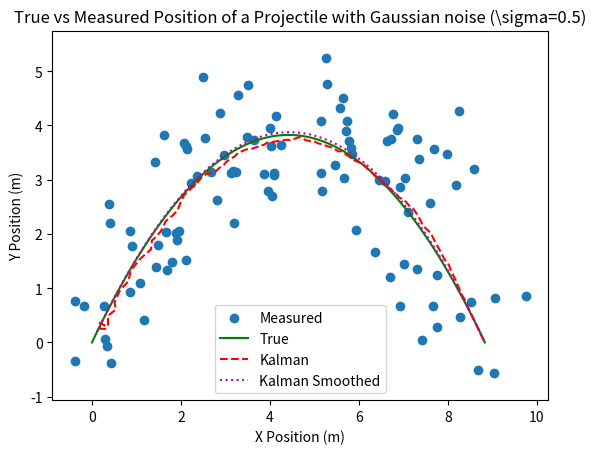

Recreate this plot in Python.
import numpy as np
import scipy.constants
from numpy.linalg.linalg import transpose as T
from numpy.linalg.linalg import inv as I
from matplotlib import pyplot as plt

# [redacted]

class LinearKalmanFilter:

    def __init__ (self, A, B, P0, Q, R, H, x0, z0):
        # all matricies and arrays are numpy ndarrays

        # convention: current state is k-1 i.e. last full prediction

        self._A = A # state transition matrix, relates previous state to current state (nxn)
        self._B = B # control matrix, relates control vector to state vector (if u is px1 then B is nxp)
        self._Q = Q # process error covariance (nxn)
        self._R = R # measurement error covariance (if z is mx1, then R is mxm)
        self._H = H # observation matrix relates state vector, x, to measurement vector z (if z mx1, then H is mxn)
        self._x_k, self._P_k = self._correct(x0, P0, z0)


    def get_current_state(self):
        return self._x_k

    # u_k_1 = control vector (
    def _predict(self, u_k):
        # project state ahead
        a_priori_x_k_1 = self._A @ self._x_k + self._B @ u_k

        # project error covariance ahead
        a_priori_P_k_1 = self._A @ self._P_k @ T(self._A) + self._Q

        return (a_priori_x_k_1, a_priori_P_k_1)

    def _correct(self, a_priori_x_k, a_priori_P_k, z_k):
        # compute kalman gain (nxm)
        gain = a_priori_P_k @ T(self._H) @ I((self._H @ a_priori_P_k @ T(self._H) + self._R))
        # print(gain)

        # update estimate with measurement z_k
        x_k = a_priori_x_k + gain @ (z_k - self._H @ a_priori_x_k)

        # update the error covariance
        P_k = (np.identity(a_priori_P_k.shape[0]) - gain @ self._H) @ a_priori_P_k

        return (x_k, P_k)

    def step(self, u_k_1, z_k):
        a_priori_x_k_1, a_priori_P_k_1 = self._predict(u_k_1)
        self._x_k, self._P_k = self._correct(a_priori_x_k_1, a_priori_P_k_1, z_k) # k++
        return (self._x_k, a_priori_x_k_1, self._P_k, a_priori_P_k_1)

    def _filter_offline(self, u, z):
        x_k_vals = np.zeros((z.shape[0] + 1, self._x_k.shape[0]))
        x_k_1_vals = np.zeros((z.shape[0], self._x_k.shape[0]))
        P_k_vals = np.zeros((z.shape[0] + 1, self._P_k.shape[0], self._P_k.shape[1]))
        P_k_1_vals = np.zeros((z.shape[0], self._P_k.shape[0], self._P_k.shape[1]))

        x_k_vals[0] = self._x_k
        P_k_vals[0] = self._P_k

        for i in range(1, z.shape[0] + 1):
            x_k_vals[i], x_k_1_vals[i - 1], P_k_vals[i], P_k_1_vals[i - 1] = self.step(u, z[i - 1])
        # print(x_k_vals)
        # print(x_k_vals)
        return (x_k_vals, x_k_1_vals, P_k_vals, P_k_1_vals)

    def smooth(self, u, z):
        x_k_vals, x_k_1_vals, P_k_vals, P_k_1_vals = self._filter_offline(u, z)

        smoothed_x_k = np.zeros((z.shape[0], self._x_k.shape[0]))
        smoothed_P_k = np.zeros((z.shape[0], self._P_k.shape[0], self._P_k.shape[1]))

        smoothed_x_k[-1] = x_k_vals[-1]
        smoothed_P_k[-1] = P_k_vals[-1]

        for k in range(z.shape[0] - 2, -1, -1):
            # on first pass k = K - 2 i.e. second to last value in array
            # L_K-2 = = P_K-2 @ A^T @ P_K+1[K-2] (prediciton of K-1 from K-2
            L_k = P_k_vals[k] @ T(self._A) @ I(P_k_1_vals[k])

            smoothed_x_k[k] = x_k_vals[k] + L_k @ (smoothed_x_k[k+1] - x_k_1_vals[k])

            smoothed_P_k[k] = P_k_vals[k] + L_k @ (smoothed_P_k[k+1] - P_k_1_vals[k]) @ T(L_k)

        return (x_k_vals, smoothed_x_k)








def main():


    theta = 60.0 # firing angle(degrees)
    v0 = 10.0 # initial speed (m/s)
    
    # x constraints
    x0 = 0
    v0x = v0 * np.cos(np.deg2rad(theta))
    a0x = 0

    # y constrains
    y0 = 0.0
    v0y = v0 * np.sin(np.deg2rad(theta))
    a0y = -scipy.constants.g


    n = 100 # number of data samples
    t0 = 0 # start time
    tf = (-v0y - np.sqrt(v0y ** 2 - 4 * a0y/2 * y0)) / a0y # end time
    t = np.linspace(t0, tf, n+1) # time  vector
    dt = t[1]-t[0]

    # ignore control vector for now
    x = x0 + t * v0x + 0.5 * a0x * t ** 2
    y = y0 + t * v0y + 0.5 * a0y * t ** 2
    vy = v0y + a0y * t

    # add noise
    sigma = 0.8
    y_noisy = y + np.random.normal(0, sigma, n + 1)
    x_noisy = x + np.random.normal(0, sigma, n + 1)
    vx_noisy = v0x + np.random.normal(0, sigma, n + 1)
    vy_noisy = vy + np.random.normal(0, sigma, n + 1)
    ax_noisy = a0x + np.random.normal(0, sigma, n + 1)
    ay_noisy = a0y + np.random.normal(0, sigma, n + 1)
    print(ay_noisy)


    # attempt Kalman Filter
    initial_x=np.array([x0, v0x, a0x, y0, v0y, a0y], dtype='float')
    print('initial_x:', initial_x.shape)

    A = np.array([[1, dt, 0.5 * dt ** 2, 0, 0, 0],
                  [0, 1, dt, 0, 0, 0],
                  [0, 0, 1, 0, 0, 0],
                  [0, 0, 0, 1, dt, 0.5 * dt ** 2],
                  [0, 0, 0, 0, 1, dt],
                  [0, 0, 0, 0, 0, 1]], dtype='float')
    print('A:', A.shape)

    H = np.identity(initial_x.shape[0])
    print('H:', H)

    B = np.zeros((initial_x.shape[0], initial_x.shape[0]))
    # B[2, 2] = 1
    # B[3, 3] = 1
    print('B:', B)

    P0 = np.identity(initial_x.shape[0])
    print('P0:', P0)

    Q = np.zeros((initial_x.shape[0], initial_x.shape[0]))
    print('Q:', Q)

    R = np.identity(initial_x.shape[0]) * sigma
    print('R:', R)

    # ignore control vector for now
    u = np.zeros(initial_x.shape[0]) # np.array([0, 0, a0y / 2 * dt ** 2, a0y * dt])

    initial_z = np.array([x_noisy[0], vx_noisy[0], ax_noisy[0], y_noisy[0], vy_noisy[0], ay_noisy[0]])
    print(initial_z.shape)

    kf = LinearKalmanFilter(A, B, P0, Q, R, H, initial_x, initial_z)

    # state_pred = np.empty((n + 1, 4))
    # for i in range(0, len(x)):
    #     z =[x_noisy[i], v0x + np.random.normal(0, sigma), y_noisy[i], v0y + np.random.normal(0, sigma)]
    #     print(np.array(z, dtype='float').shape)
    #     #print(z)
    #     kf.step(u, np.array(z, dtype='float'))
    #     state_pred[i] = kf.get_current_state()

    z = np.transpose(np.array([x_noisy, vx_noisy, ax_noisy, y_noisy, vy_noisy, ay_noisy]))
    z = z[1:,]
    print(z.shape)
    print(u.shape)

    state_pred, smoothed_state_pred = kf.smooth(u, z)
    print(state_pred[:, 0])
    plt.close()
    plt.figure()
    plt.scatter(x_noisy, y_noisy, label="Measured")
    plt.plot(x, y, '-g', label="True")
    plt.plot(state_pred[:, 0], state_pred[:, 3], '--r', label="Kalman")
    plt.plot(smoothed_state_pred[:, 0], smoothed_state_pred[:, 3], ':m', label="Kalman Smoothed")

    # print([min(min(x_noisy), min(x)) - 0.5, max(max(x_noisy), max(x)) + 0.5, min(min(y_noisy), min(y)) - 0.5, max(max(y_noisy), max(y)) + 0.5])
    plt.axis([min(min(x_noisy), min(x)) - 0.5, max(max(x_noisy), max(x)) + 0.5, min(min(y_noisy), min(y)) - 0.5, max(max(y_noisy), max(y)) + 0.5])
    plt.title('True vs Measured Position of a Projectile with Gaussian noise (\sigma=0.5)')
    plt.xlabel('X Position (m)')
    plt.ylabel('Y Position (m)')
    plt.legend()
    plt.show()



if __name__ == "__main__":
    main()
